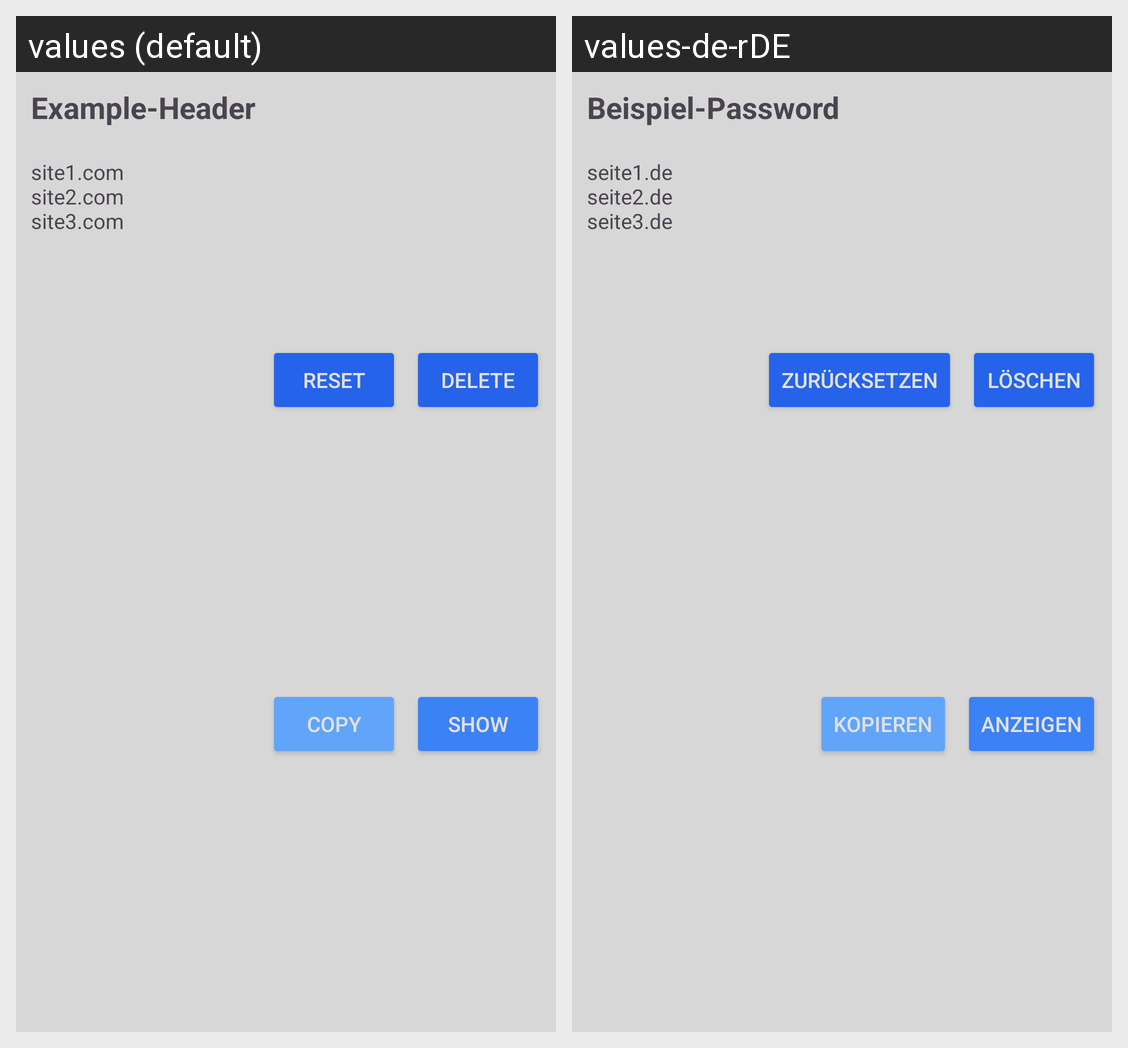

This grid shows one Android layout under two languages. Give, for every string resource on the screen, its name, the default text and each shown locale's text.
Android screen res/layout/card_password.xml rendered under 2 locales, left to right: values (default), values-de-rDE. Device: Nexus 5 (rendered at 1080×1920; each locale shown at half size, 540×960, under a caption strip naming it); theme Theme.M1.
Strings drawn on this screen, with the default value and each locale's value (text and hints the layout hard-codes, and strings that could not be matched under every locale, appear in the picture but are not listed):

tab_passwords_template_header
  values: Example-Header
  values-de-rDE: Beispiel-Password

tab_passwords_template_websites
  values: site1.com
      site2.com
      site3.com
  values-de-rDE: seite1.de
      seite2.de
      seite3.de

tab_passwords_action_copy
  values: Copy
  values-de-rDE: Kopieren

tab_passwords_action_show
  values: Show
  values-de-rDE: Anzeigen

tab_passwords_action_reset
  values: Reset
  values-de-rDE: Zurücksetzen

delete
  values: Delete
  values-de-rDE: Löschen
